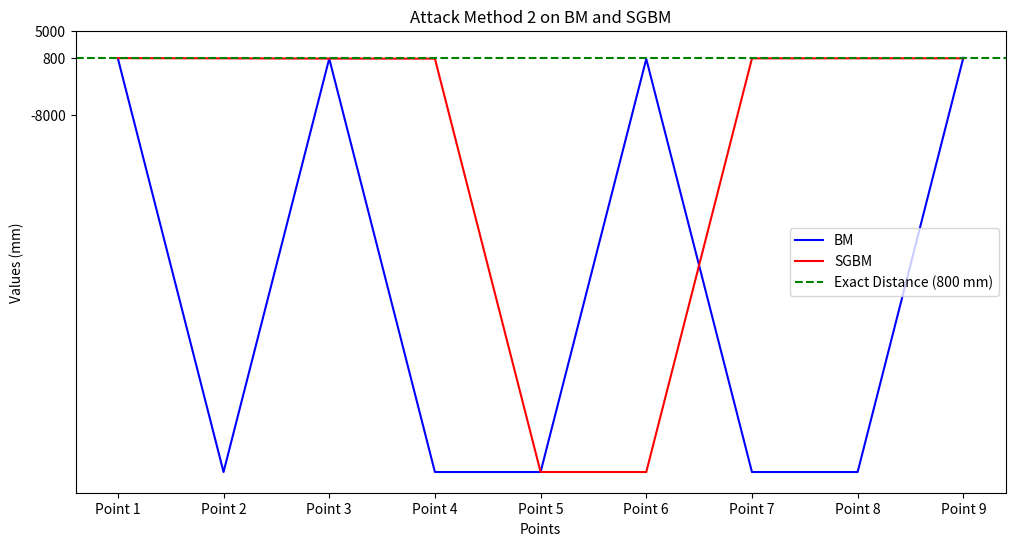

Generate this figure with matplotlib:
import matplotlib.pyplot as plt

# Data
x = ['Point 1', 'Point 2', 'Point 3', 'Point 4', 'Point 5', 'Point 6', 'Point 7', 'Point 8', 'Point 9']
BM = [752.56, -62882.5, 721.99, -62882, -62882, 663.260, -62882, -62882, 832.527]
SGBM = [781.00, 752.56, 711.98, 707.01, -62882, -62882, 747.41, 757.748, 757.748]
plt.figure(figsize=(12, 6), dpi=500)
# Create a line graph with two lines
plt.plot(x, BM, label='BM', color='blue')
plt.plot(x, SGBM, label='SGBM', color='red')

# Add the horizontal line called "Exact Distance" with a value of 800
plt.axhline(y=800, label='Exact Distance (800 mm)', color='green', linestyle='--')

# Add labels and title
plt.xlabel('Points')
plt.ylabel('Values (mm)')
plt.title('Attack Method 2 on BM and SGBM')

# Set custom y-axis ticks
plt.yticks([-8000,  800, 5000])

# Add a legend
plt.legend()

# Show the plot
plt.show()
